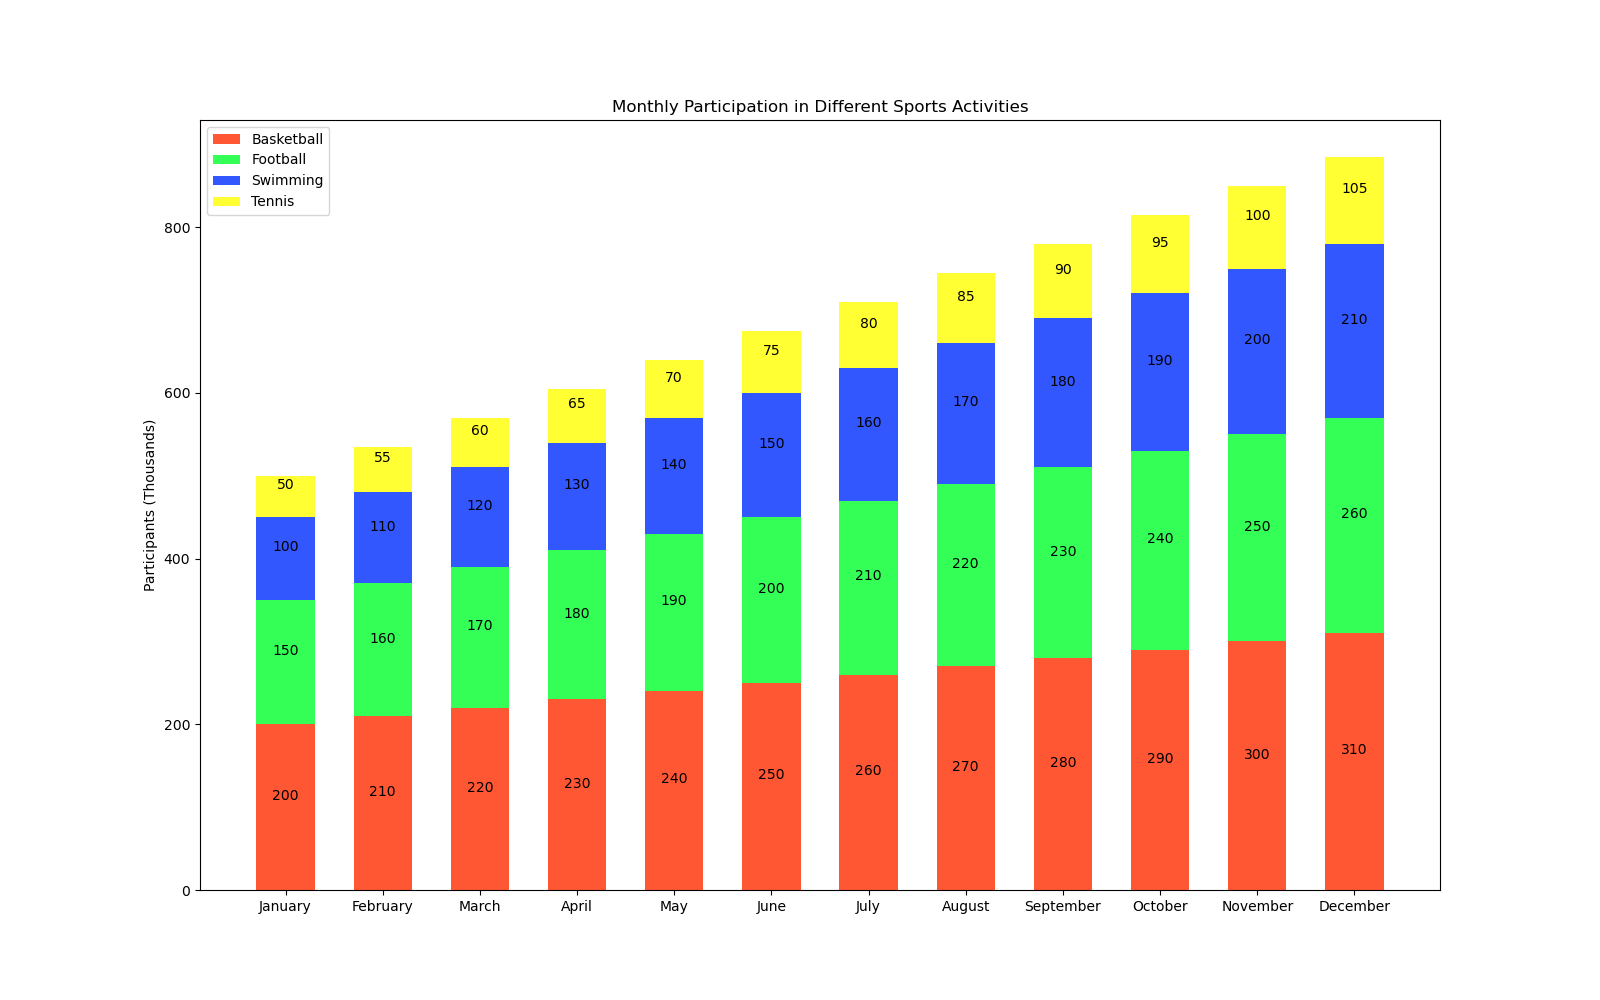

The data file committed next to this chart (first rows):
Month, Basketball, Football, Swimming, Tennis
January, 200, 150, 100, 50
February, 210, 160, 110, 55
March, 220, 170, 120, 60
April, 230, 180, 130, 65
May, 240, 190, 140, 70
June, 250, 200, 150, 75
July, 260, 210, 160, 80
August, 270, 220, 170, 85
September, 280, 230, 180, 90
October, 290, 240, 190, 95
November, 300, 250, 200, 100
December, 310, 260, 210, 105
